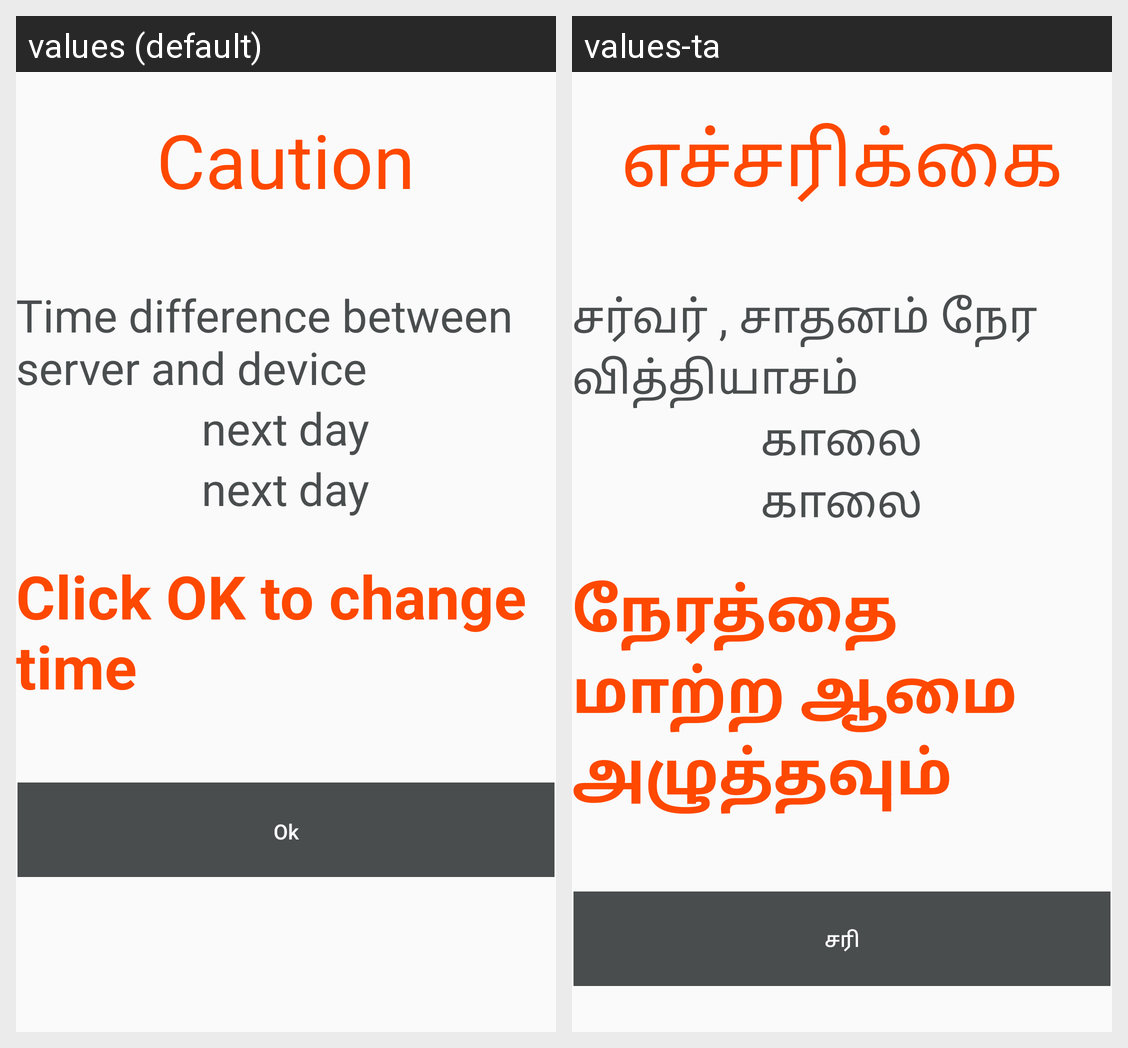

The same Android screen rendered under two of its app's locales, left to right. List the strings drawn on it with the default value and each locale's translation.
Android screen res/layout/dialog_date_change.xml rendered under 2 locales, left to right: values (default), values-ta. Device: Nexus 5 (rendered at 1080×1920; each locale shown at half size, 540×960, under a caption strip naming it); theme AppTheme.
Strings drawn on this screen, with the default value and each locale's value (text and hints the layout hard-codes, and strings that could not be matched under every locale, appear in the picture but are not listed):

caution
  values: Caution
  values-ta: எச்சரிக்கை

timeDiff
  values: Time difference between server and device
  values-ta: சர்வர் , சாதனம் நேர வித்தியாசம்

nextDay
  values: next day
  values-ta: காலை

changeTime
  values: Click OK to change time
  values-ta: நேரத்தை மாற்ற ஆமை அழுத்தவும்

ok
  values: Ok
  values-ta: சரி
